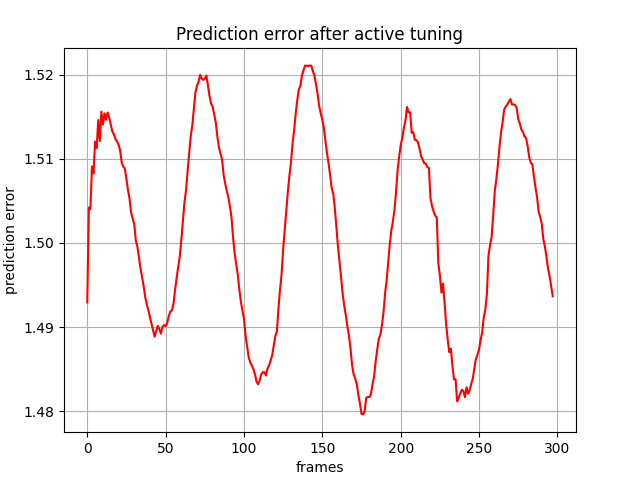

The data file committed next to this chart (first rows):
, 0
0, 1.493
1, 1.504
2, 1.504
3, 1.509
4, 1.508
5, 1.512
6, 1.511
7, 1.515
8, 1.512
9, 1.516
10, 1.514
11, 1.515
12, 1.515
13, 1.515
14, 1.515
15, 1.514
16, 1.513
17, 1.513
18, 1.512
19, 1.512
20, 1.512
21, 1.511
22, 1.51
23, 1.509
24, 1.509
25, 1.508
26, 1.506
27, 1.505
28, 1.504
29, 1.503
30, 1.502
31, 1.5
32, 1.5
33, 1.498
34, 1.497
35, 1.496
36, 1.495
37, 1.494
38, 1.493
39, 1.492
40, 1.491
41, 1.49
42, 1.49
43, 1.489
44, 1.49
45, 1.49
46, 1.49
47, 1.489
48, 1.49
49, 1.49
50, 1.49
51, 1.49
52, 1.491
53, 1.492
54, 1.492
55, 1.493
56, 1.494
57, 1.496
58, 1.497
59, 1.498
... 238 more rows
